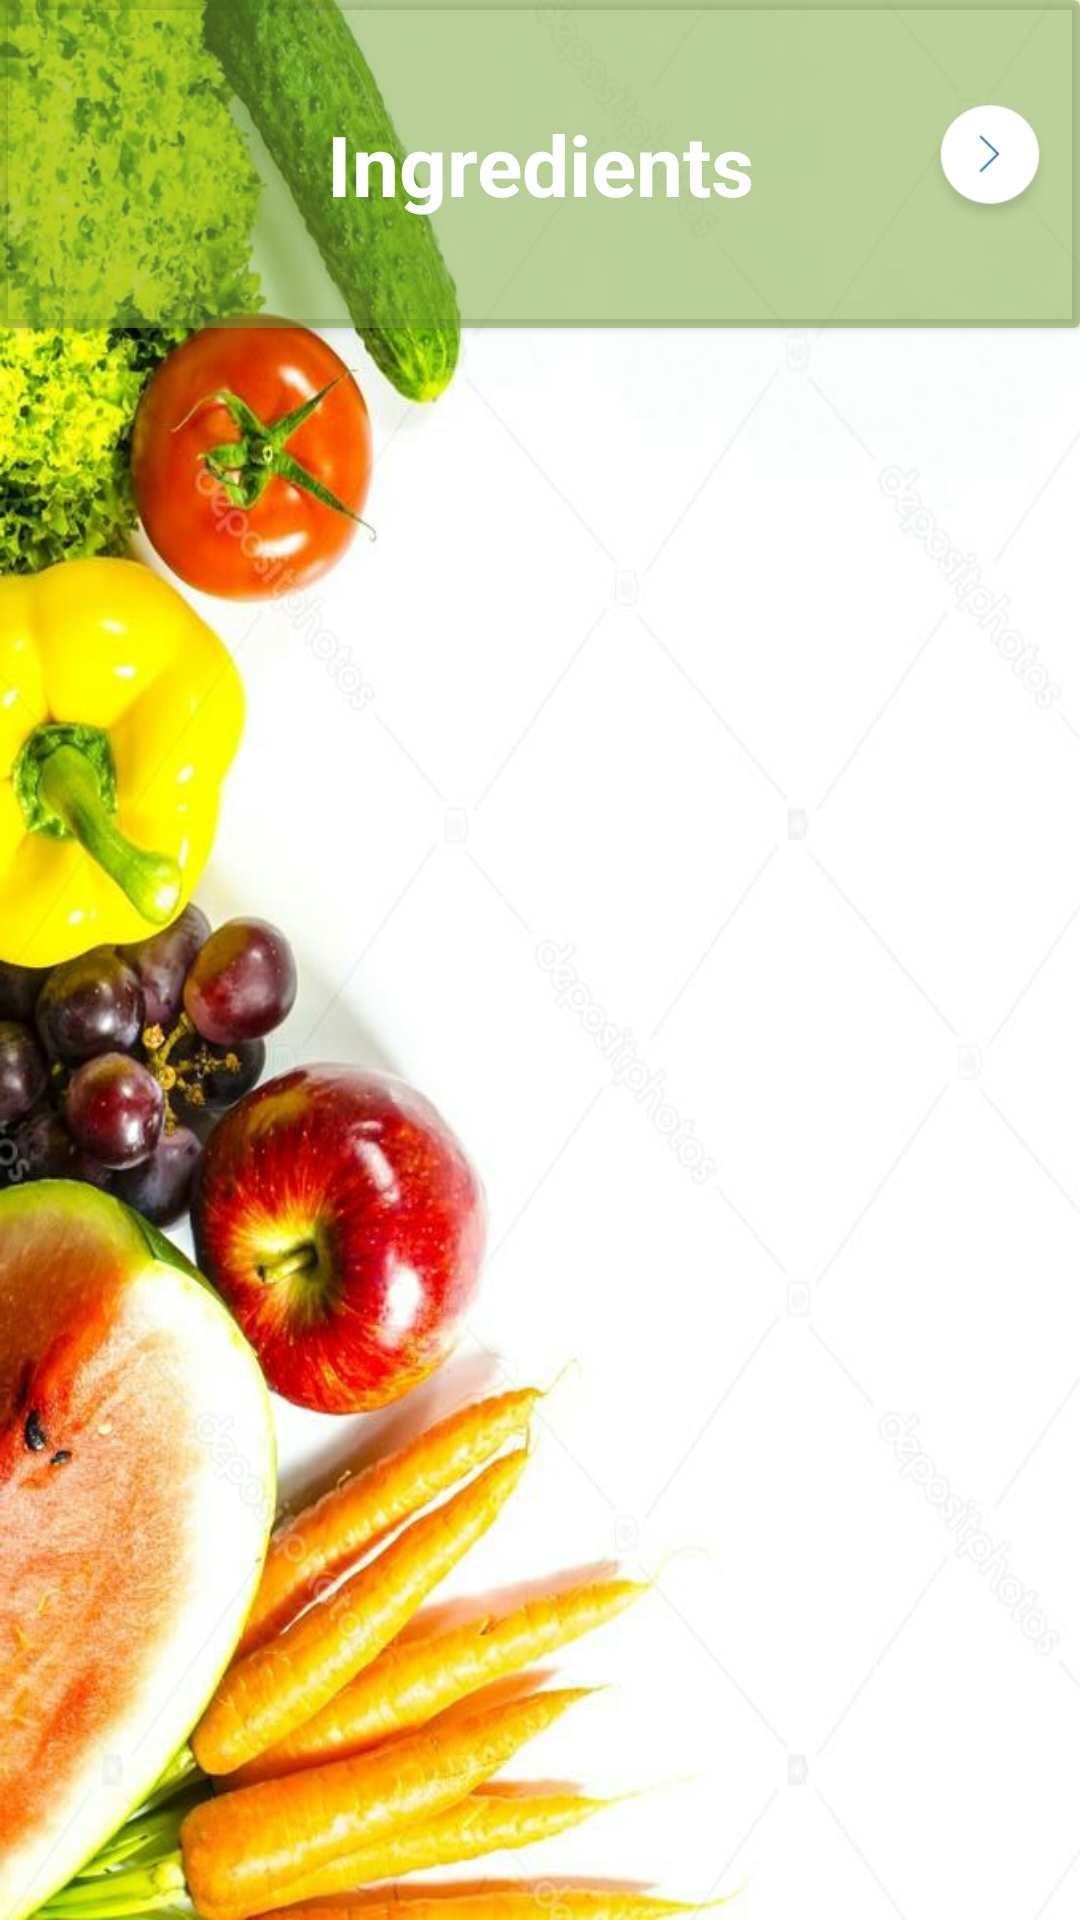

Produce the Android XML layout that renders to this screen, including the resource entries it uses.
<!-- AndroidManifest.xml: application theme AppTheme -->
<!-- res/layout/fragment_step_list.xml -->
<?xml version="1.0" encoding="utf-8"?>
<layout  xmlns:android="http://schemas.android.com/apk/res/android"
    xmlns:app="http://schemas.android.com/apk/res-auto"
    xmlns:tools="http://schemas.android.com/tools">

<android.support.constraint.ConstraintLayout
    android:background="@drawable/back2"
    android:layout_width="match_parent"
    android:layout_height="match_parent" >
    <android.support.v7.widget.CardView
        xmlns:card_view="http://schemas.android.com/apk/res-auto"
        android:layout_width="0dp"
        android:layout_height="wrap_content"
        android:id="@+id/ingredient_card"
        app:layout_constraintRight_toRightOf="parent"
        app:layout_constraintLeft_toLeftOf="parent"
        app:layout_constraintTop_toTopOf="parent"
        card_view:cardBackgroundColor="#817ba237">

    <TextView
        android:id="@+id/ingredientsTV"
        android:layout_width="match_parent"
        android:paddingTop="@dimen/card_recipe_ver_padding"
        android:paddingBottom="@dimen/card_recipe_ver_padding"
        android:layout_height="wrap_content"
        android:layout_margin="@dimen/text_margin"
        android:textSize="28sp"
        android:gravity="center"
        android:textColor="#fff"
        android:textStyle="bold"
        android:layout_marginRight="8dp"
        android:text="Ingredients" />
        <ImageView
            android:layout_width="40dp"
            android:layout_height="40dp"
            android:src="@drawable/shape1"
            android:layout_gravity="center|right"
            android:layout_marginRight="10dp"

            />
    </android.support.v7.widget.CardView>
<android.support.v7.widget.RecyclerView
    android:id="@+id/list"
    android:name="mrerror.bakingtime.fragments.StepFragment"
    android:layout_width="0dp"
    android:layout_height="0dp"
    app:layoutManager="LinearLayoutManager"
    tools:context="mrerror.bakingtime.fragments.StepFragment"
    tools:listitem="@layout/fragment_step"
    app:layout_constraintTop_toBottomOf="@+id/ingredient_card"
    android:layout_marginTop="8dp"
    android:layout_marginLeft="8dp"
    app:layout_constraintLeft_toLeftOf="parent"
    android:layout_marginRight="8dp"
    app:layout_constraintRight_toRightOf="parent"
    app:layout_constraintBottom_toBottomOf="parent"
    android:layout_marginBottom="8dp"
    app:layout_constraintHorizontal_bias="1.0"
    app:layout_constraintVertical_bias="0.0"
    android:layout_marginStart="8dp"
    android:layout_marginEnd="8dp" />
</android.support.constraint.ConstraintLayout>

</layout>
<!-- res/layout/fragment_step.xml (included above) -->
<?xml version="1.0" encoding="utf-8"?>
<android.support.v7.widget.CardView xmlns:android="http://schemas.android.com/apk/res/android"
    android:layout_width="match_parent"
    android:layout_height="wrap_content"
    xmlns:card_view="http://schemas.android.com/apk/res-auto"
    card_view:cardBackgroundColor="#4f000000"
    android:layout_margin="1dp">

    <TextView
        android:id="@+id/step"
        android:layout_width="match_parent"
        android:paddingTop="@dimen/card_recipe_ver_padding"
        android:paddingBottom="@dimen/card_recipe_ver_padding"
        android:layout_height="wrap_content"
        android:layout_margin="@dimen/text_margin"
        android:textSize="24sp"
        android:gravity="left"
        android:textStyle="bold"
        android:textColor="#fff"/>

</android.support.v7.widget.CardView>
<!-- resources referenced by this layout -->
<resources>
  <dimen name="card_recipe_ver_padding">20dp</dimen>
  <dimen name="text_margin">16dp</dimen>
  <!-- drawable back2: jpg bitmap (drawable, 180997 bytes) -->
  <!-- drawable shape1: png bitmap (drawable, 3458 bytes) -->
  <style name="AppTheme" parent="Theme.AppCompat.Light.DarkActionBar">
          
          <item name="colorPrimary">@color/colorPrimary</item>
          <item name="colorPrimaryDark">@color/colorPrimaryDark</item>
          <item name="colorAccent">@color/colorAccent</item>
      </style>
  <color name="colorPrimary">#7ba237</color>
  <color name="colorPrimaryDark">#106e03</color>
  <color name="colorAccent">#751CEC</color>
</resources>
